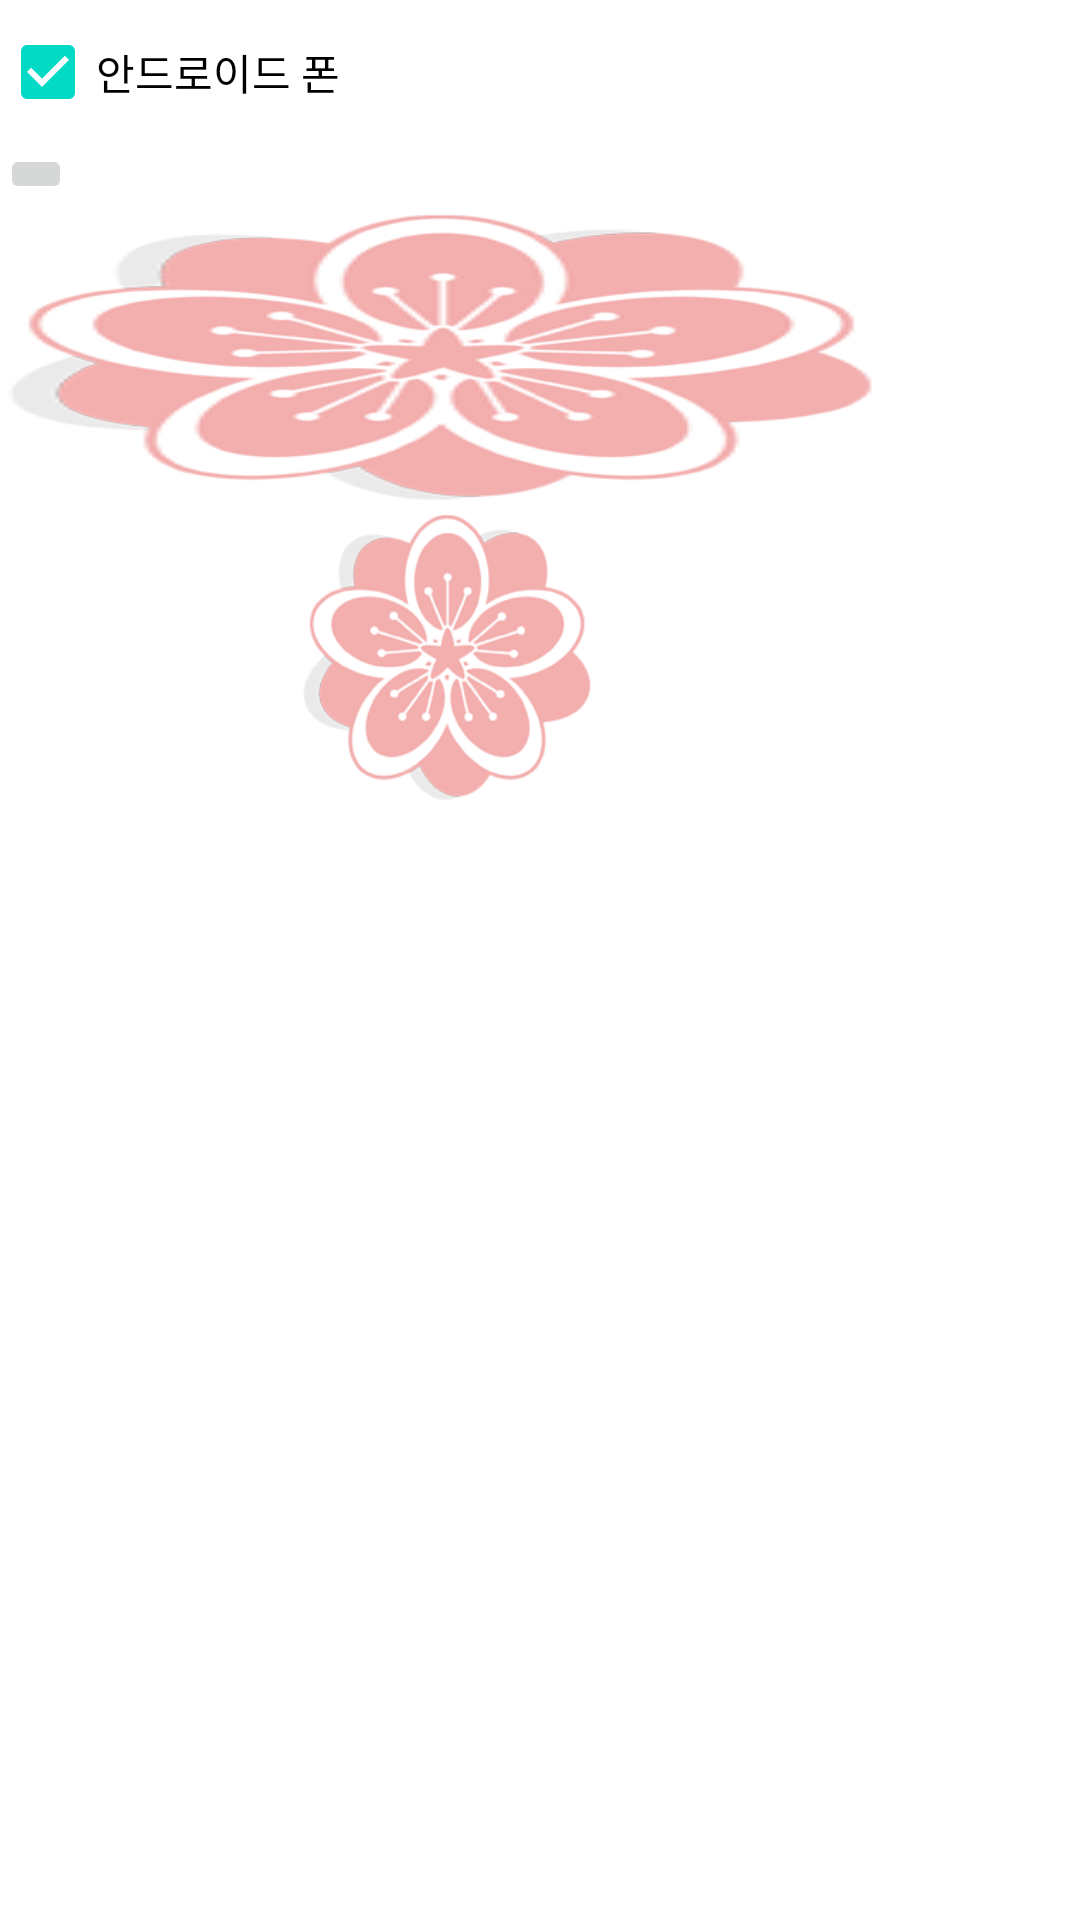

Layout XML and referenced resources for this Android screen:
<!-- AndroidManifest.xml: application theme Theme.Chapter4_basic_widget -->
<!-- res/layout/activity_main.xml -->
<?xml version="1.0" encoding="utf-8"?>
<LinearLayout xmlns:android="http://schemas.android.com/apk/res/android"
    xmlns:app="http://schemas.android.com/apk/res-auto"
    xmlns:tools="http://schemas.android.com/tools"
    android:layout_width="match_parent"
    android:layout_height="match_parent"
    android:orientation="vertical"
    tools:context=".MainActivity">

    <CheckBox
        android:layout_width="wrap_content"
        android:layout_height="wrap_content"
        android:text="안드로이드 폰"
        android:checked="true" />
    
    <ImageView
        android:layout_width="wrap_content"
        android:layout_height="wrap_content"
        android:src="@drawable/ic_launcher_background" />
    
    <ImageButton
        android:layout_width="wrap_content"
        android:layout_height="wrap_content"
        android:src="@drawable/ic_launcher_foreground" />

    <ImageView
        android:layout_width="300dp"
        android:layout_height="100dp"
        android:scaleType="fitXY"
        android:src="@drawable/fwr1" />

    <ImageView
        android:layout_width="300dp"
        android:layout_height="100dp"
        android:scaleType="fitCenter"
        android:src="@drawable/fwr1" />

</LinearLayout>
<!-- resources referenced by this layout -->
<resources>
  <!-- drawable fwr1: png bitmap (drawable, 26236 bytes) -->
  <style name="Theme.Chapter4_basic_widget" parent="Theme.MaterialComponents.DayNight.DarkActionBar">
          
          <item name="colorPrimary">@color/purple_500</item>
          <item name="colorPrimaryVariant">@color/purple_700</item>
          <item name="colorOnPrimary">@color/white</item>
          
          <item name="colorSecondary">@color/teal_200</item>
          <item name="colorSecondaryVariant">@color/teal_700</item>
          <item name="colorOnSecondary">@color/black</item>
          
          <item name="android:statusBarColor">?attr/colorPrimaryVariant</item>
          
      </style>
  <!-- not gathered from this repository: default colours our renderer supplied (Android Studio template values) -->
  <color name="purple_500">#FF6200EE</color>
  <color name="purple_700">#FF3700B3</color>
  <color name="teal_200">#FF03DAC5</color>
  <color name="teal_700">#FF018786</color>
  <color name="black">#FF000000</color>
  <color name="white">#FFFFFFFF</color>
</resources>
